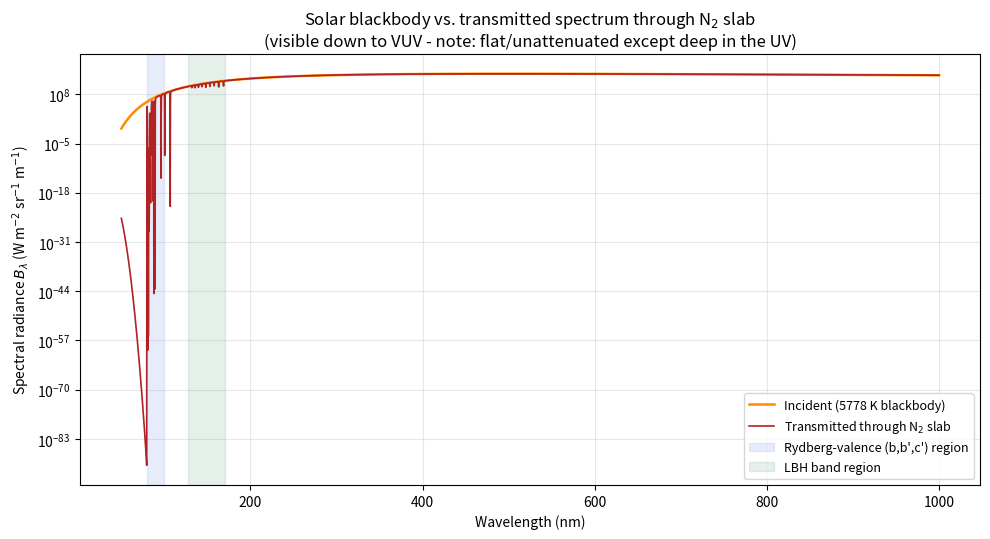
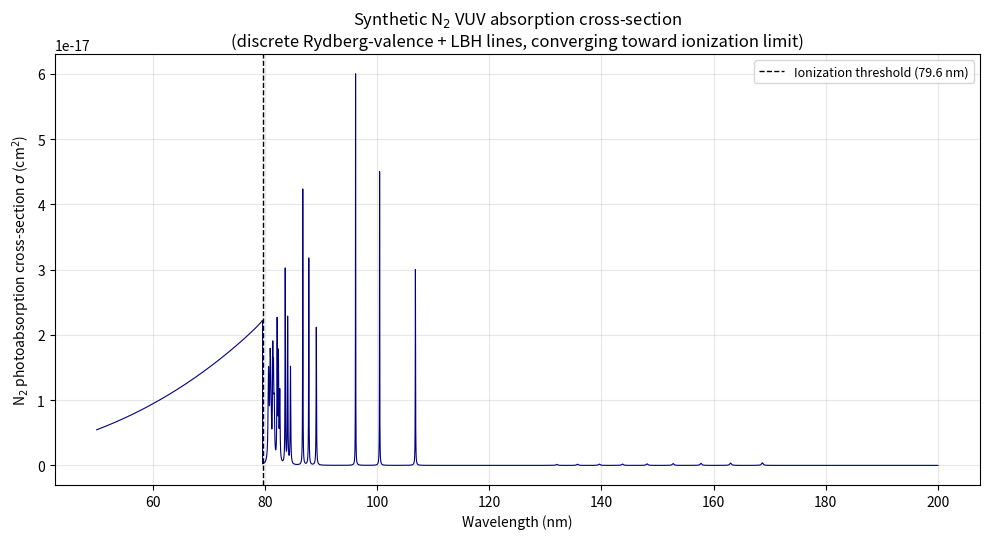
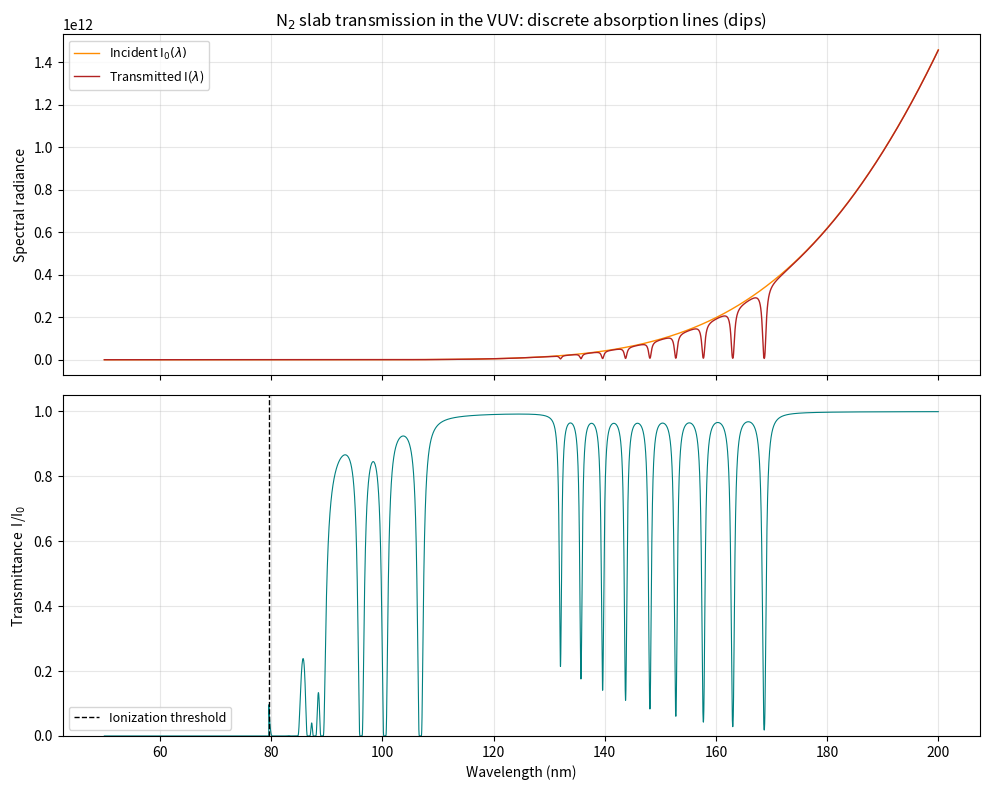

Reproduce these figures in Python, in order.
"""
1D Radiative Transfer Model: Solar Blackbody -> Constant-Density N2 Slab
=========================================================================

Physical picture
-----------------
A blackbody at the Sun's photospheric temperature (T = 5778 K) sits right
next to a 1D slab of pure molecular nitrogen (N2) at constant number
density N, with path length L. We propagate the blackbody spectrum
through the slab using the Beer-Lambert law:

        I(lambda) = I0(lambda) * exp( -sigma(lambda) * N * L )

I0(lambda)      : incident blackbody spectral radiance (Planck's law)
sigma(lambda)   : N2 photoabsorption cross-section (wavelength-dependent)
N               : N2 number density (constant, cm^-3)
L               : slab path length (cm)

Why N2 shows NO discrete lines in the IR/visible
-------------------------------------------------
N2 is homonuclear -> no permanent dipole moment and no dipole change on
vibration -> all rotational and vibrational electric-dipole transitions
are forbidden. So in the IR/visible/near-UV, N2 is essentially
transparent (no discrete structure at all).

Where N2 DOES show real discrete structure
--------------------------------------------
In the vacuum UV (VUV), N2 has strong, fully dipole-ALLOWED electronic
transitions:
  * Worley-Jenkins / Rydberg-valence bands (b, b', c'_4 <- X), ~80-100 nm
    -> the strongest, sharpest "picket fence" of absorption lines,
       several overlapping Rydberg series converging toward the
       ionization limit.
  * Lyman-Birge-Hopfield (LBH) bands (a <- X), ~127-170 nm
    -> weaker (electric-dipole forbidden, g<-g), sparser vibronic bands.
  * Photoionization continuum below ~79.6 nm (IP = 15.58 eV)
    -> smooth, non-discrete absorption edge (bound-free, not bound-bound).

A 5778 K blackbody has just enough flux in this VUV window for these
transitions to matter, which is why this project uses the solar
temperature rather than Earth's 288 K surface temperature.

IMPORTANT CAVEAT ABOUT THE CROSS-SECTION MODEL USED HERE
-----------------------------------------------------------
Real, lab-measured N2 VUV cross-sections (the kind used in actual
aeronomy/thermosphere models) come from tabulated databases such as
Fennelly & Torr (1992) or the MPI-Mainz UV/VIS Spectral Atlas. This
script does NOT have network access to fetch those tables, so instead
it builds a PHYSICALLY-MOTIVATED SYNTHETIC MODEL of the N2 VUV
cross-section:
  - Three overlapping Rydberg series (standing in for the b, b', c'_4
    states) built from the Rydberg formula E_n = IP - Ry/(n-delta)^2,
    correctly converging toward the real N2 ionization limit.
  - A separate, weaker, roughly evenly-spaced vibrational progression
    standing in for the LBH (a<-X) system.
  - A smooth power-law photoionization continuum below threshold.

This reproduces the CORRECT QUALITATIVE PHYSICS (line positions
converging correctly, relative strengths, discrete-vs-continuum
transition at the real ionization energy) and is suitable for an
educational/illustrative simulation. For a research-grade or
publication-grade result, replace `n2_cross_section()` with an
interpolation over a real tabulated dataset.
"""

import os
import numpy as np
import matplotlib.pyplot as plt

# ----------------------------------------------------------------------
# Output folder: figures are saved next to this script, in a
# subfolder called "output" -- this works the same way on Windows,
# macOS, and Linux (no hardcoded /home/... or C:\... paths).
# ----------------------------------------------------------------------
try:
    SCRIPT_DIR = os.path.dirname(os.path.abspath(__file__))
except NameError:
    # __file__ isn't defined in some interactive environments (e.g. a
    # Jupyter cell); fall back to the current working directory.
    SCRIPT_DIR = os.getcwd()

OUTPUT_DIR = os.path.join(SCRIPT_DIR, "output")
os.makedirs(OUTPUT_DIR, exist_ok=True)

# ----------------------------------------------------------------------
# Physical constants (SI)
# ----------------------------------------------------------------------
h  = 6.62607015e-34      # Planck constant, J s
c  = 2.99792458e8        # speed of light, m/s
kB = 1.380649e-23        # Boltzmann constant, J/K

T_SUN = 5778.0           # solar photosphere temperature, K

EV_TO_NM = 1239.841984   # hc in eV*nm  ->  wavelength[nm] = EV_TO_NM / E[eV]


def planck_lambda(wavelength_m, T):
    """Spectral radiance B_lambda(T) [W / (m^2 sr m)] via Planck's law."""
    x = h * c / (wavelength_m * kB * T)
    # guard against overflow for very short wavelengths
    x = np.clip(x, None, 700)
    return (2.0 * h * c**2) / (wavelength_m**5) / (np.expm1(x))


def nm_to_eV(wl_nm):
    return EV_TO_NM / wl_nm


def eV_to_nm(E_eV):
    return EV_TO_NM / E_eV


# ----------------------------------------------------------------------
# Synthetic N2 VUV photoabsorption cross-section model
# ----------------------------------------------------------------------
IP = 15.581     # N2 ionization potential, eV  (-> 79.58 nm threshold)
RY = 13.6057    # Rydberg constant, eV


def rydberg_line_centers(n_values, quantum_defect, IP=IP):
    """Line energies (eV) for a Rydberg series converging to IP."""
    n_values = np.asarray(n_values, dtype=float)
    return IP - RY / (n_values - quantum_defect) ** 2


def lorentzian(x, x0, width):
    """Normalized-ish Lorentzian profile (peak = 1)."""
    return (width / 2) ** 2 / ((x - x0) ** 2 + (width / 2) ** 2)


def build_line_list():
    """
    Returns a list of (center_nm, width_nm, peak_sigma_cm2) tuples
    describing every discrete N2 VUV line in the model.
    """
    lines = []

    # --- Rydberg-valence (Worley-Jenkins) series: b, b', c'_4 <- X ---
    # Three overlapping series with different quantum defects, standing
    # in for the three mixed excited states. n runs from 3 up to ~9;
    # higher members crowd together near the ionization limit, exactly
    # as in the real spectrum.
    series_params = [
        dict(defect=1.15, n_max=9, peak_sigma=3.0e-17, base_width_nm=0.06,  label="b<-X series"),
        dict(defect=0.95, n_max=9, peak_sigma=4.5e-17, base_width_nm=0.05,  label="b'<-X series"),
        dict(defect=0.75, n_max=9, peak_sigma=6.0e-17, base_width_nm=0.045, label="c'4<-X series"),
    ]
    for sp in series_params:
        n_vals = np.arange(3, sp["n_max"] + 1)
        energies_eV = rydberg_line_centers(n_vals, sp["defect"])
        centers_nm = eV_to_nm(energies_eV)
        for i, wl0 in enumerate(centers_nm):
            if wl0 < IP_THRESH_NM:   # only keep lines below the ionization edge (bound states)
                continue
            # oscillator strength / cross-section falls off for higher n,
            # and lines get slightly broader near the series limit
            # (increasing predissociation / level density)
            decay = np.exp(-0.35 * i)
            sigma_peak = sp["peak_sigma"] * decay
            width = sp["base_width_nm"] * (1 + 0.4 * i)
            lines.append((wl0, width, sigma_peak))

    # --- Lyman-Birge-Hopfield (a <- X) vibrational progression ---
    # Symmetry-forbidden -> much weaker; roughly evenly spaced in energy
    # (vibrational progression rather than a converging Rydberg series).
    lbh_v = np.arange(0, 9)
    E0, dE = 7.35, 0.255   # eV: band origin and vibrational spacing (approx.)
    for v in lbh_v:
        E = E0 + dE * v
        wl0 = eV_to_nm(E)
        sigma_peak = 4.0e-19 * np.exp(-0.12 * v)   # weak, slowly varying envelope
        width = 0.35
        lines.append((wl0, width, sigma_peak))

    return lines


IP_THRESH_NM = eV_to_nm(IP)   # ~79.58 nm ionization threshold

LINE_LIST = build_line_list()


def n2_cross_section(wl_nm):
    """
    Total N2 photoabsorption cross-section [cm^2] at wavelength(s) wl_nm.
    = sum of discrete Lorentzian lines (bound-bound)
      + smooth power-law continuum below the ionization threshold (bound-free)
    """
    sigma = np.zeros_like(wl_nm, dtype=float)

    # discrete lines
    for wl0, width, peak in LINE_LIST:
        sigma += peak * lorentzian(wl_nm, wl0, width)

    # smooth photoionization continuum for wl < threshold (shorter wavelength)
    continuum_peak = 2.2e-17  # cm^2, typical order of magnitude at threshold
    below = wl_nm < IP_THRESH_NM
    # simple smooth rise-then-decay continuum shape referenced to threshold
    sigma[below] += continuum_peak * (wl_nm[below] / IP_THRESH_NM) ** 3

    return sigma


# ----------------------------------------------------------------------
# Build the incident blackbody spectrum
# ----------------------------------------------------------------------
# Broad context view (visible -> VUV) to show where N2 is transparent
wl_broad_nm = np.linspace(50, 1000, 4000)
I0_broad = planck_lambda(wl_broad_nm * 1e-9, T_SUN)

# Fine VUV grid (this is where all the discrete N2 structure lives)
wl_vuv_nm = np.linspace(50, 200, 300_000)   # fine spacing to resolve narrow lines
I0_vuv = planck_lambda(wl_vuv_nm * 1e-9, T_SUN)

sigma_vuv = n2_cross_section(wl_vuv_nm)     # cm^2

# ----------------------------------------------------------------------
# Slab parameters -> Beer-Lambert transmission
# ----------------------------------------------------------------------
N_density = 5.0e12     # N2 number density, cm^-3  (representative thermosphere-ish value)
L_path    = 2.0e6       # path length, cm  (20 km, to make line saturation visible)

tau_vuv = sigma_vuv * N_density * L_path
transmittance = np.exp(-tau_vuv)
I_transmitted_vuv = I0_vuv * transmittance

# Apply the same (essentially zero) absorption to the broad-context curve
sigma_broad = n2_cross_section(wl_broad_nm)
tau_broad = sigma_broad * N_density * L_path
I_transmitted_broad = I0_broad * np.exp(-tau_broad)

# ----------------------------------------------------------------------
# PLOT 1: Broad context - incident vs transmitted, visible -> VUV
# ----------------------------------------------------------------------
fig1, ax1 = plt.subplots(figsize=(10, 5.5))
ax1.plot(wl_broad_nm, I0_broad, color="darkorange", lw=1.8, label="Incident (5778 K blackbody)")
ax1.plot(wl_broad_nm, I_transmitted_broad, color="firebrick", lw=1.2, label="Transmitted through N$_2$ slab")
ax1.set_yscale("log")
ax1.set_xlabel("Wavelength (nm)")
ax1.set_ylabel(r"Spectral radiance $B_\lambda$ (W m$^{-2}$ sr$^{-1}$ m$^{-1}$)")
ax1.set_title("Solar blackbody vs. transmitted spectrum through N$_2$ slab\n(visible down to VUV - note: flat/unattenuated except deep in the UV)")
ax1.axvspan(80, 100, color="royalblue", alpha=0.12, label="Rydberg-valence (b,b',c') region")
ax1.axvspan(127, 170, color="seagreen", alpha=0.12, label="LBH band region")
ax1.legend(loc="lower right", fontsize=9)
ax1.grid(alpha=0.3, which="both")
fig1.tight_layout()
fig1.savefig(os.path.join(OUTPUT_DIR, "plot1_broad_context.png"), dpi=150)

# ----------------------------------------------------------------------
# PLOT 2: N2 cross-section vs wavelength (the "raw" discrete spectrum)
# ----------------------------------------------------------------------
fig2, ax2 = plt.subplots(figsize=(10, 5.5))
ax2.plot(wl_vuv_nm, sigma_vuv, color="navy", lw=0.8)
ax2.axvline(IP_THRESH_NM, color="black", ls="--", lw=1,
            label=f"Ionization threshold ({IP_THRESH_NM:.1f} nm)")
ax2.set_xlabel("Wavelength (nm)")
ax2.set_ylabel(r"N$_2$ photoabsorption cross-section $\sigma$ (cm$^2$)")
ax2.set_title("Synthetic N$_2$ VUV absorption cross-section\n(discrete Rydberg-valence + LBH lines, converging toward ionization limit)")
ax2.legend(loc="upper right", fontsize=9)
ax2.grid(alpha=0.3)
fig2.tight_layout()
fig2.savefig(os.path.join(OUTPUT_DIR, "plot2_cross_section.png"), dpi=150)

# ----------------------------------------------------------------------
# PLOT 3: Zoomed transmitted spectrum - the actual "dips" result
# ----------------------------------------------------------------------
fig3, (ax3a, ax3b) = plt.subplots(2, 1, figsize=(10, 8), sharex=True)

ax3a.plot(wl_vuv_nm, I0_vuv, color="darkorange", lw=1, label="Incident I$_0(\\lambda)$")
ax3a.plot(wl_vuv_nm, I_transmitted_vuv, color="firebrick", lw=1, label="Transmitted I($\\lambda$)")
ax3a.set_ylabel(r"Spectral radiance")
ax3a.set_title("N$_2$ slab transmission in the VUV: discrete absorption lines (dips)")
ax3a.legend(loc="upper left", fontsize=9)
ax3a.grid(alpha=0.3)

ax3b.plot(wl_vuv_nm, transmittance, color="teal", lw=0.8)
ax3b.axvline(IP_THRESH_NM, color="black", ls="--", lw=1, label="Ionization threshold")
ax3b.set_xlabel("Wavelength (nm)")
ax3b.set_ylabel("Transmittance  I/I$_0$")
ax3b.set_ylim(0, 1.05)
ax3b.legend(loc="lower left", fontsize=9)
ax3b.grid(alpha=0.3)

fig3.tight_layout()
fig3.savefig(os.path.join(OUTPUT_DIR, "plot3_transmission_dips.png"), dpi=150)

print("Done. Figures saved in:", OUTPUT_DIR)
print(" -", os.path.join(OUTPUT_DIR, "plot1_broad_context.png"))
print(" -", os.path.join(OUTPUT_DIR, "plot2_cross_section.png"))
print(" -", os.path.join(OUTPUT_DIR, "plot3_transmission_dips.png"))
print(f"Ionization threshold wavelength: {IP_THRESH_NM:.3f} nm")
print(f"Number of discrete lines in model: {len(LINE_LIST)}")
